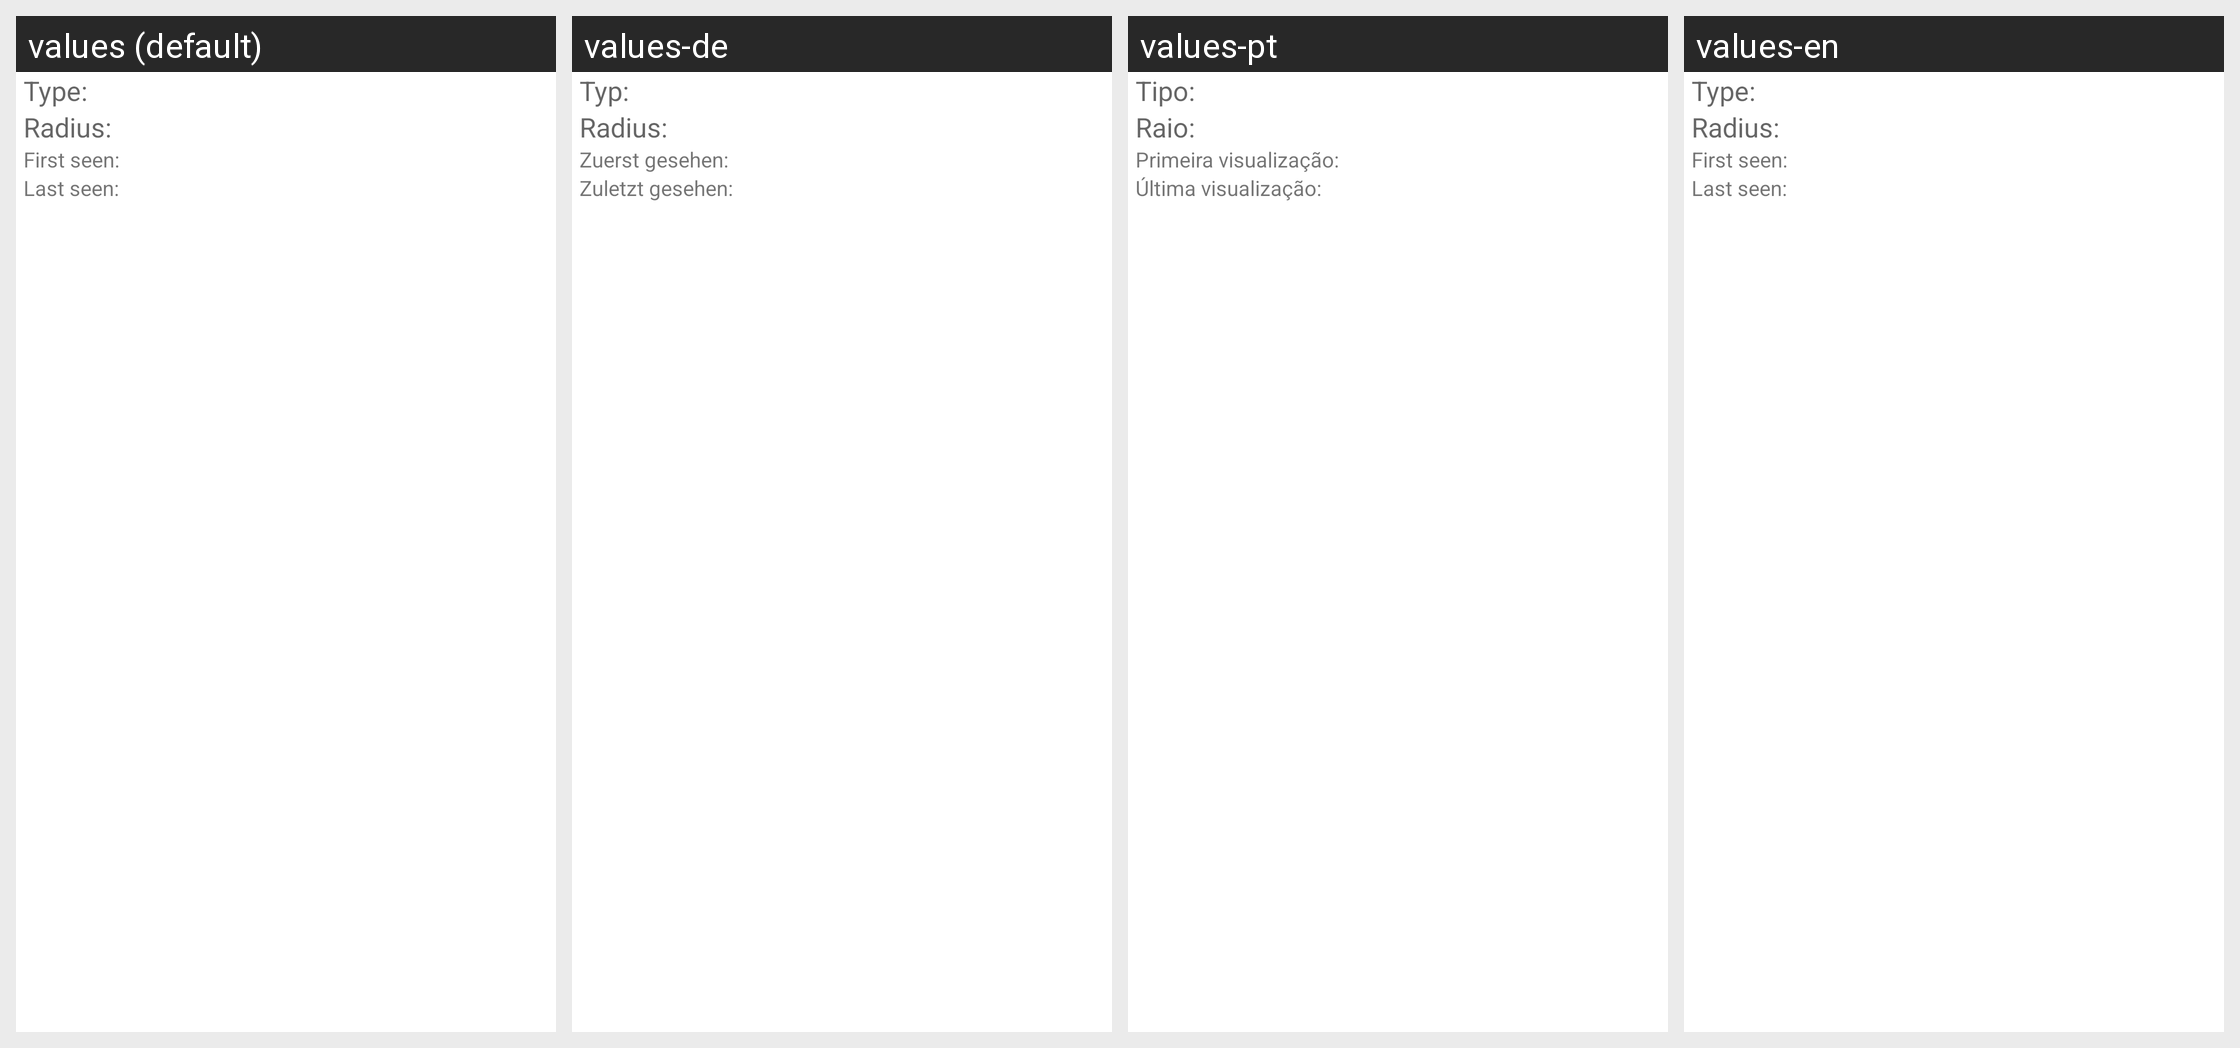

Locale-by-locale string values for the Android screen shown in this grid:
Android screen res/layout/map_item_show.xml rendered under 4 locales, left to right: values (default), values-de, values-pt, values-en. Device: Nexus 5 (rendered at 1080×1920; each locale shown at half size, 540×960, under a caption strip naming it); theme Theme.MaterialComponents.DayNight.NoActionBar.
Other locales in the repository, not shown: values-en-rUS.
Strings drawn on this screen, with the default value and each locale's value (text and hints the layout hard-codes, and strings that could not be matched under every locale, appear in the picture but are not listed):

type_
  values: Type:
  values-de: Typ:
  values-pt: Tipo:
  values-en: Type:  [not translated; the default value is used]

radius_
  values: Radius:
  values-de: Radius:
  values-pt: Raio:
  values-en: Radius:  [not translated; the default value is used]

first_seen_
  values: First seen:
  values-de: Zuerst gesehen:
  values-pt: Primeira visualização:
  values-en: First seen:  [not translated; the default value is used]

last_seen_
  values: Last seen:
  values-de: Zuletzt gesehen:
  values-pt: Última visualização:
  values-en: Last seen:  [not translated; the default value is used]
